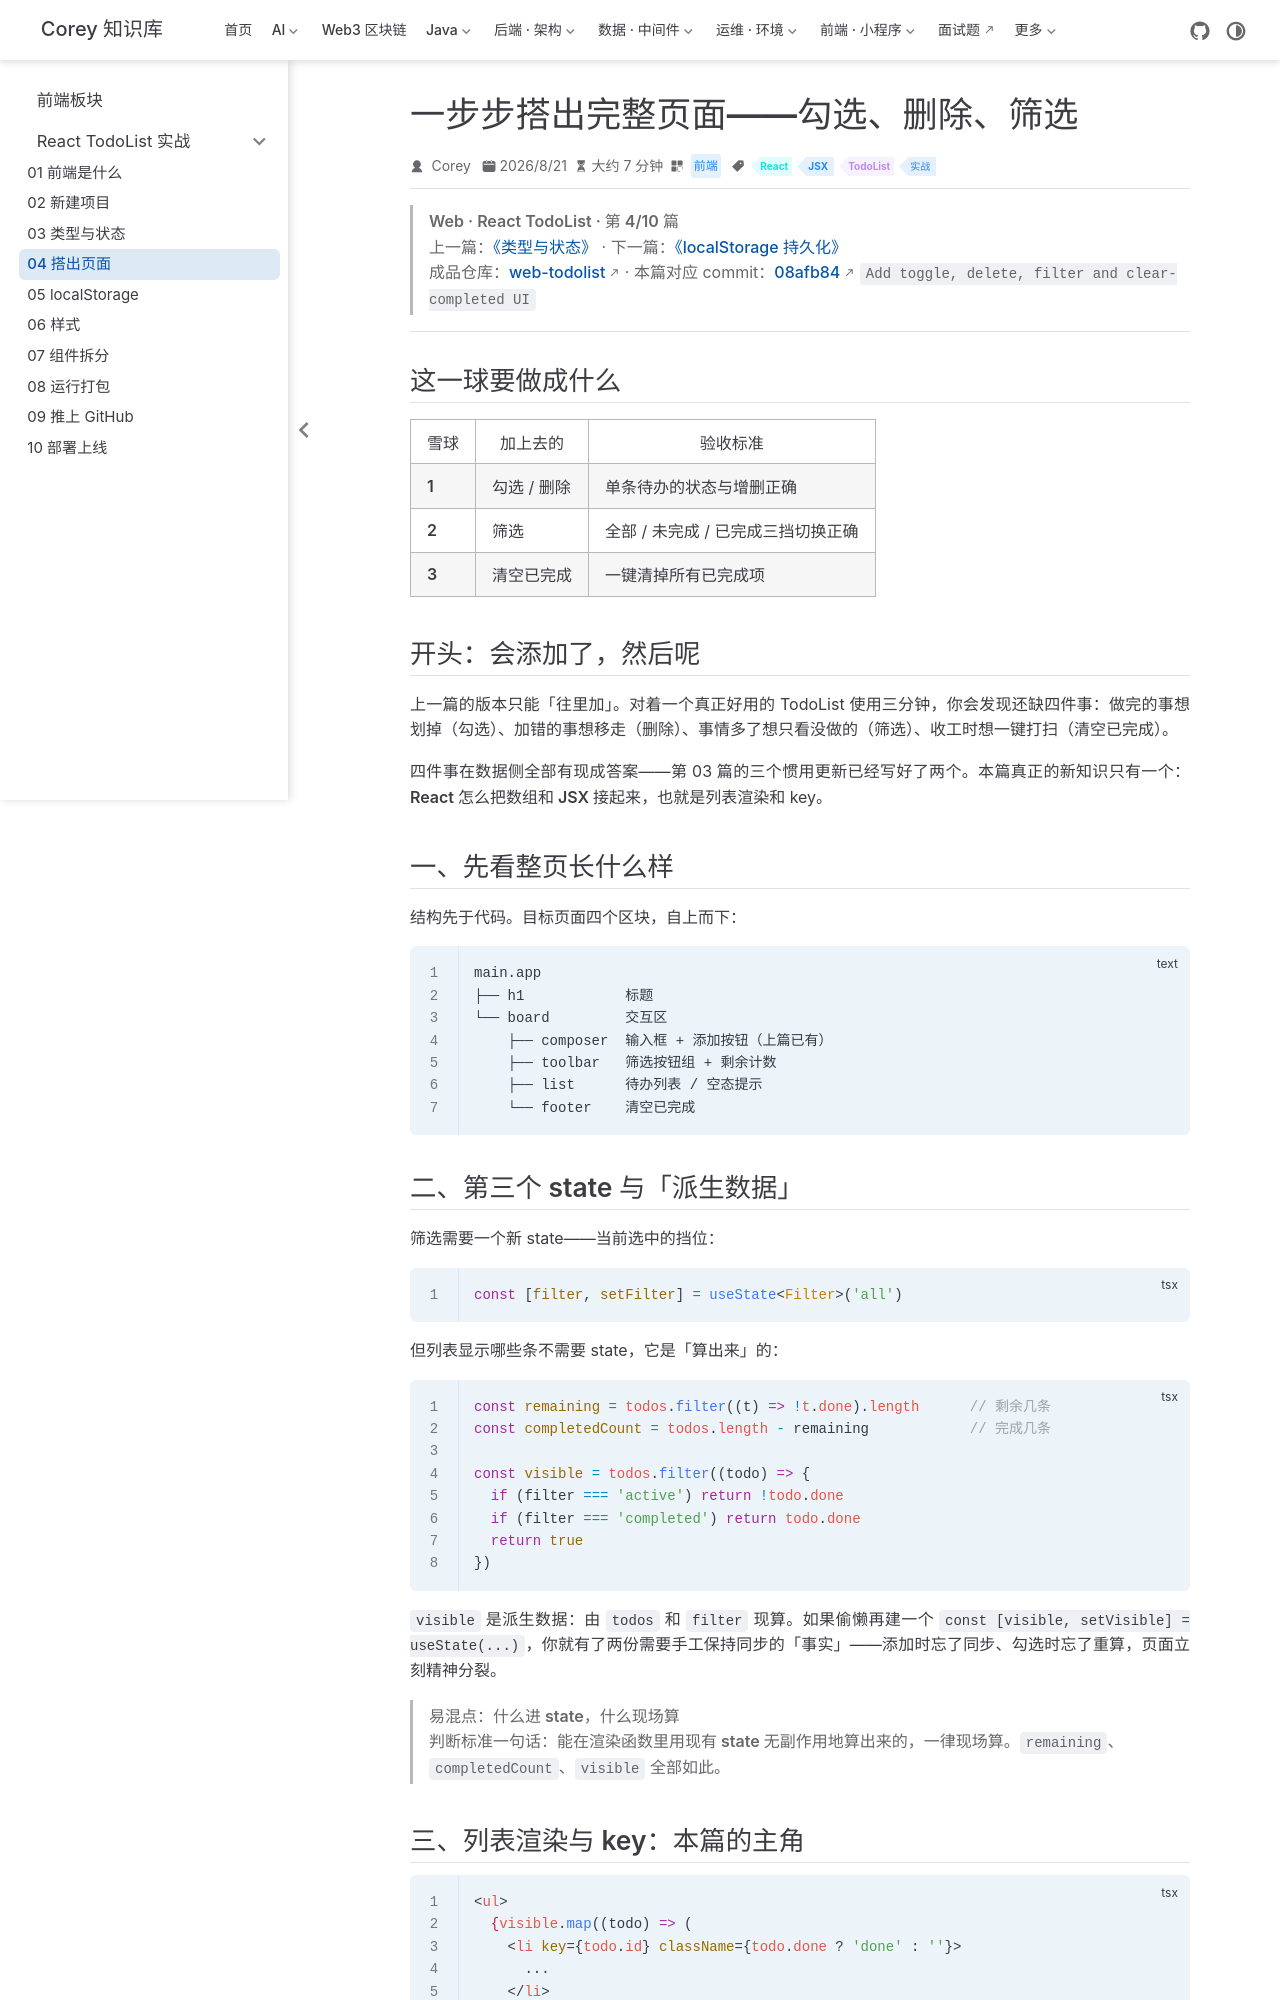

repository: code-corey/code-corey.github.io · page: 前端/react-todolist/web-td-04-build-ui.html · generator: jekyll

---
title: 一步步搭出完整页面——勾选、删除、筛选
sidebarGroup: React TodoList 实战
shortTitle: "04 搭出页面"
order: 4
date: 2026-08-21T03:00:00.000Z
category: 前端
tag:
  - React
  - JSX
  - TodoList
  - 实战
description: 在最小版之上补齐勾选、删除、三挡筛选与清空已完成；重点讲透列表渲染、key 的作用与受控勾选框，形成功能完整的交互闭环。
---

> **Web · React TodoList · 第 4/10 篇**  
> 上一篇：[《类型与状态》](/前端/react-todolist/web-td-03-types-and-state) · 下一篇：[《localStorage 持久化》](/前端/react-todolist/web-td-05-localstorage)  
> 成品仓库：[web-todolist](https://github.com/code-corey/web-todolist) · 本篇对应 commit：[08afb84](https://github.com/code-corey/web-todolist/commit/08afb84) `Add toggle, delete, filter and clear-completed UI`

---

## 这一球要做成什么

| 雪球 | 加上去的 | 验收标准 |
|------|----------|----------|
| **1** | 勾选 / 删除 | 单条待办的状态与增删正确 |
| **2** | 筛选 | 全部 / 未完成 / 已完成三挡切换正确 |
| **3** | 清空已完成 | 一键清掉所有已完成项 |

## 开头：会添加了，然后呢

上一篇的版本只能「往里加」。对着一个真正好用的 TodoList 使用三分钟，你会发现还缺四件事：做完的事想划掉（勾选）、加错的事想移走（删除）、事情多了想只看没做的（筛选）、收工时想一键打扫（清空已完成）。

四件事在数据侧全部有现成答案——第 03 篇的三个惯用更新已经写好了两个。本篇真正的新知识只有一个：**React 怎么把数组和 JSX 接起来**，也就是列表渲染和 key。

## 一、先看整页长什么样

结构先于代码。目标页面四个区块，自上而下：

```text
main.app
├── h1            标题
└── board         交互区
    ├── composer  输入框 + 添加按钮（上篇已有）
    ├── toolbar   筛选按钮组 + 剩余计数
    ├── list      待办列表 / 空态提示
    └── footer    清空已完成
```
